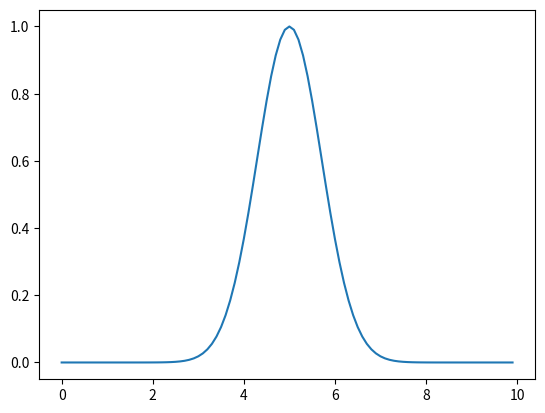

Reproduce this figure in Python. (Note: this script raises an exception after producing the figure.)
import numpy as np
import matplotlib.pyplot as plt
from numpy import linalg as LA

#VALORI DI INPUZZ ---------------------------------
a=1
x0=5
L=10
J=101
cf= 0.5
u,un,u0,norme = [],[],[],[]
deltax= L/(J-1)
deltat= (deltax * cf)/a

#FUNZIONI-----------------------------------------
def gaussian(a, b):
    return np.exp(-np.power(a-b,2))
def gaussian0(a, b):
    return np.exp(-np.power(a-(b-1),2))
def laxfried(*v):
    y = []
    for j in range(0,len(v)):
        if j==0:
            meno1=-1 #indice per ultimo valore del vett
            piu1=j+1 
        else:  
            if j==J-2:
                meno1=j-1
                piu1=0 #indice primo valore del vett
            else:
                meno1=j-1
                piu1=j+1

        val= 0.5*( (v[meno1]) + (v[piu1]) ) - ( (a*deltat)/(2*deltax) )*( (v[piu1]) - (v[meno1]) )
        y.append(val)
    return y

def leapfrog(v,w):
    y = []
    for j in range(0,len(v)):
        if j==0:
            meno1=-1 #indice per ultimo valore del vett
            piu1=j+1 
        else:  
            if j==J-2:
                meno1=j-1
                piu1=0 #indice primo valore del vett
            else:
                meno1=j-1
                piu1=j+1

        val= w[j] - ( (a*deltat)/(deltax) )*( (v[piu1]) - (v[meno1]) )
        y.append(val)
    return y
    
def norma(*y):
    return LA.norm(y)/np.sqrt(J)
#--------------------------------------------------

#calcolo vettore x
x_val= np.arange(0,L,deltax) 
#normal chart
'''
plt.figure(1)
for n in np.arange(0,20+deltat,deltat):
    if n == 0:
        for i in x_val:
            u.append(gaussian(i,x0)) #calcolo gaussiana u
            u0.append(gaussian0(i,x0)) #calcolo gaussiana prec u0
        plt.plot(x_val,u)
    un = leapfrog(u[:],u0[:])
    plt.plot(x_val,un)
    u0=u
    u=un
    n+=1
plt.savefig("leap/leapfrogTOTAL.png")
#plt.show(1)
'''
#chart for gif
for m,n in enumerate(np.arange(0,20+deltat,deltat)):
    plt.clf()
    if n == 0:
        for i in x_val:
            u.append(gaussian(i,x0)) #calcolo gaussiana u
            u0.append(gaussian0(i,x0)) #calcolo gaussiana prec u0
        plt.plot(x_val,u)
        plt.savefig("leap/leapfrog" + str(m) + ".png")
    un = leapfrog(u[:],u0[:])
    plt.plot(x_val,un)
    u0=u
    u=un
    n+=1
    plt.savefig("leap/leapfrog" + str(m) + ".png")
#plt.show(1)


'''
plt.figure(2)
plt.plot(norme)
plt.savefig("norme.png")
plt.show(2)
'''